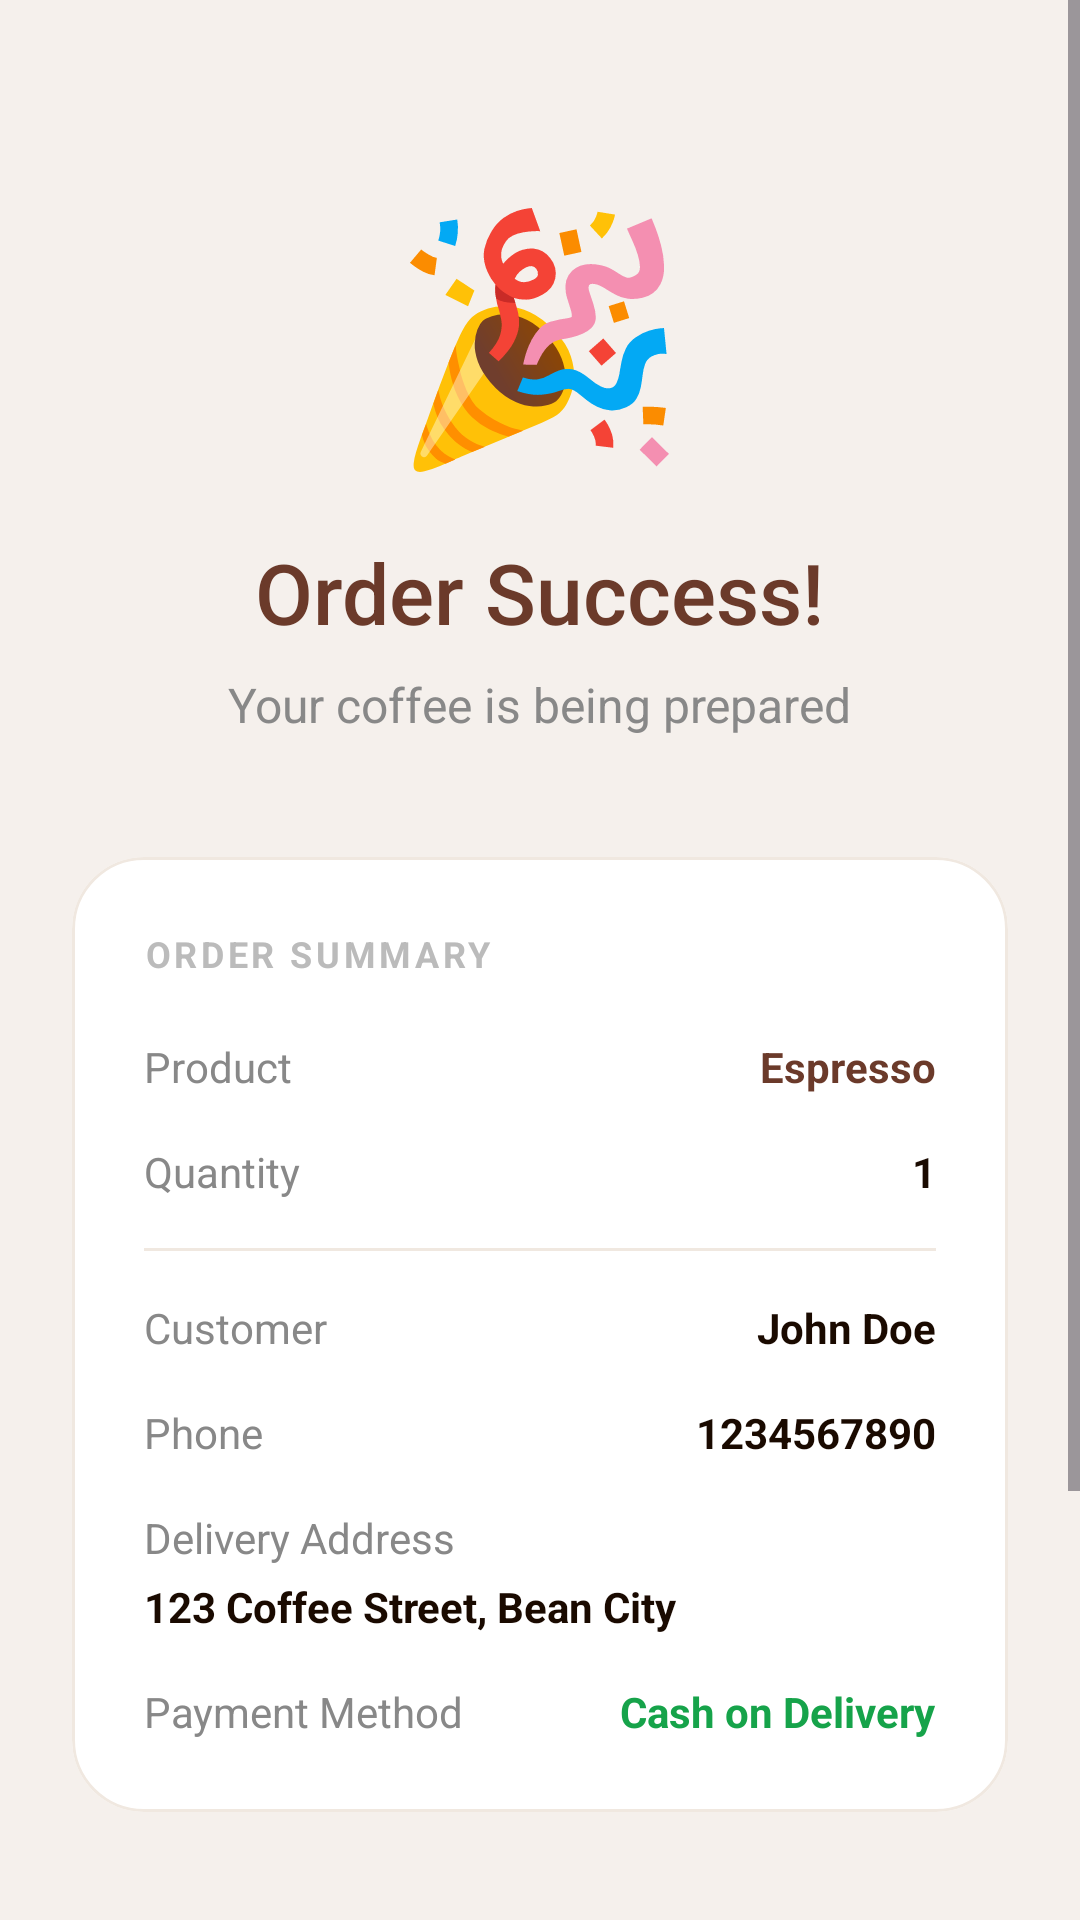

Produce the Android XML layout that renders to this screen, including the resource entries it uses.
<!-- AndroidManifest.xml: application theme Theme.CafeBookingApp -->
<!-- res/layout/activity_result.xml -->
<?xml version="1.0" encoding="utf-8"?>
<ScrollView xmlns:android="http://schemas.android.com/apk/res/android"
    xmlns:app="http://schemas.android.com/apk/res-auto"
    android:layout_width="match_parent"
    android:layout_height="match_parent"
    android:background="@color/cream"
    android:fillViewport="true">

    <LinearLayout
        android:layout_width="match_parent"
        android:layout_height="wrap_content"
        android:orientation="vertical"
        android:padding="24dp"
        android:gravity="center">

        <TextView
            android:layout_width="wrap_content"
            android:layout_height="wrap_content"
            android:text="🎉"
            android:textSize="80sp"
            android:layout_marginTop="32dp"
            android:layout_marginBottom="16dp"/>

        <TextView
            android:layout_width="wrap_content"
            android:layout_height="wrap_content"
            android:text="Order Success!"
            android:textSize="28sp"
            android:fontFamily="sans-serif-medium"
            android:textColor="@color/brown"
            android:layout_marginBottom="8dp"/>

        <TextView
            android:layout_width="wrap_content"
            android:layout_height="wrap_content"
            android:text="Your coffee is being prepared"
            android:textSize="16sp"
            android:textColor="@color/text_gray"
            android:layout_marginBottom="40dp"/>

        <com.google.android.material.card.MaterialCardView
            android:layout_width="match_parent"
            android:layout_height="wrap_content"
            app:cardCornerRadius="24dp"
            app:cardElevation="0dp"
            app:strokeWidth="1dp"
            app:strokeColor="@color/divider"
            app:cardBackgroundColor="@color/white">

            <LinearLayout
                android:layout_width="match_parent"
                android:layout_height="wrap_content"
                android:orientation="vertical"
                android:padding="24dp">

                <TextView
                    android:layout_width="wrap_content"
                    android:layout_height="wrap_content"
                    android:text="ORDER SUMMARY"
                    android:textSize="12sp"
                    android:letterSpacing="0.1"
                    android:textColor="@color/text_hint"
                    android:textStyle="bold"
                    android:layout_marginBottom="20dp"/>

                
                <RelativeLayout android:layout_width="match_parent" android:layout_height="wrap_content" android:layout_marginBottom="16dp">
                    <TextView android:layout_width="wrap_content" android:layout_height="wrap_content" android:text="Product" android:textColor="@color/text_gray"/>
                    <TextView android:id="@+id/tvResultService" android:layout_width="wrap_content" android:layout_height="wrap_content" android:layout_alignParentEnd="true" android:textStyle="bold" android:textColor="@color/brown" android:text="Espresso"/>
                </RelativeLayout>

                <RelativeLayout android:layout_width="match_parent" android:layout_height="wrap_content" android:layout_marginBottom="16dp">
                    <TextView android:layout_width="wrap_content" android:layout_height="wrap_content" android:text="Quantity" android:textColor="@color/text_gray"/>
                    <TextView android:id="@+id/tvResultQty" android:layout_width="wrap_content" android:layout_height="wrap_content" android:layout_alignParentEnd="true" android:textStyle="bold" android:textColor="@color/text_dark" android:text="1"/>
                </RelativeLayout>

                <View android:layout_width="match_parent" android:layout_height="1dp" android:background="@color/divider" android:layout_marginBottom="16dp"/>

                <RelativeLayout android:layout_width="match_parent" android:layout_height="wrap_content" android:layout_marginBottom="16dp">
                    <TextView android:layout_width="wrap_content" android:layout_height="wrap_content" android:text="Customer" android:textColor="@color/text_gray"/>
                    <TextView android:id="@+id/tvResultName" android:layout_width="wrap_content" android:layout_height="wrap_content" android:layout_alignParentEnd="true" android:textStyle="bold" android:textColor="@color/text_dark" android:text="John Doe"/>
                </RelativeLayout>

                <RelativeLayout android:layout_width="match_parent" android:layout_height="wrap_content" android:layout_marginBottom="16dp">
                    <TextView android:layout_width="wrap_content" android:layout_height="wrap_content" android:text="Phone" android:textColor="@color/text_gray"/>
                    <TextView android:id="@+id/tvResultPhone" android:layout_width="wrap_content" android:layout_height="wrap_content" android:layout_alignParentEnd="true" android:textStyle="bold" android:textColor="@color/text_dark" android:text="1234567890"/>
                </RelativeLayout>

                <LinearLayout android:layout_width="match_parent" android:layout_height="wrap_content" android:orientation="vertical">
                    <TextView android:layout_width="wrap_content" android:layout_height="wrap_content" android:text="Delivery Address" android:textColor="@color/text_gray" android:layout_marginBottom="4dp"/>
                    <TextView android:id="@+id/tvResultAddress" android:layout_width="match_parent" android:layout_height="wrap_content" android:textStyle="bold" android:textColor="@color/text_dark" android:text="123 Coffee Street, Bean City"/>
                </LinearLayout>

                <RelativeLayout android:layout_width="match_parent" android:layout_height="wrap_content" android:layout_marginTop="16dp">
                    <TextView android:layout_width="wrap_content" android:layout_height="wrap_content" android:text="Payment Method" android:textColor="@color/text_gray"/>
                    <TextView android:id="@+id/tvResultPayment" android:layout_width="wrap_content" android:layout_height="wrap_content" android:layout_alignParentEnd="true" android:textStyle="bold" android:textColor="@color/green" android:text="Cash on Delivery"/>
                </RelativeLayout>

            </LinearLayout>
        </com.google.android.material.card.MaterialCardView>

        <Button
            android:id="@+id/btnBackHome"
            android:layout_width="match_parent"
            android:layout_height="56dp"
            android:layout_marginTop="40dp"
            android:background="@drawable/bg_button_primary"
            android:text="Back to Home"
            android:textAllCaps="false"
            android:textColor="@color/white"
            android:textStyle="bold"
            android:textSize="18sp"
            app:backgroundTint="@null"/>

        <Button
            android:id="@+id/btnGoHistory"
            android:layout_width="match_parent"
            android:layout_height="56dp"
            android:layout_marginTop="12dp"
            android:background="@drawable/bg_button_outline"
            android:text="Track All Orders"
            android:textAllCaps="false"
            android:textColor="@color/brown"
            android:textSize="16sp"
            app:backgroundTint="@null"/>

        <Space android:layout_width="0dp" android:layout_height="32dp"/>

    </LinearLayout>
</ScrollView>
<!-- resources referenced by this layout -->
<resources>
  <color name="brown">#6B3A2A</color>
  <color name="cream">#F5F0EC</color>
  <color name="divider">#F0E8E0</color>
  <color name="green">#16A34A</color>
  <color name="text_dark">#1A0A00</color>
  <color name="text_gray">#888888</color>
  <color name="text_hint">#BBBBBB</color>
  <color name="white">#FFFFFF</color>
  <!-- drawable bg_button_outline (drawable) -->
  <?xml version="1.0" encoding="utf-8"?>
  <ripple xmlns:android="http://schemas.android.com/apk/res/android"
      android:color="#106B3A2A">
      <item>
          <shape android:shape="rectangle">
              <solid android:color="@color/white" />
              <stroke android:width="1.5dp" android:color="@color/brown" />
              <corners android:radius="16dp" />
          </shape>
      </item>
  </ripple>
  <!-- drawable bg_button_primary (drawable) -->
  <?xml version="1.0" encoding="utf-8"?>
  <ripple xmlns:android="http://schemas.android.com/apk/res/android"
      android:color="#40FFFFFF">
      <item>
          <shape android:shape="rectangle">
              <solid android:color="@color/brown" />
              <corners android:radius="16dp" />
          </shape>
      </item>
  </ripple>
  <style name="Theme.CafeBookingApp" parent="Base.Theme.CafeBookingApp" />
  <style name="Base.Theme.CafeBookingApp" parent="Theme.Material3.DayNight.NoActionBar">
          
          <item name="colorPrimary">@color/brown</item>
          <item name="colorOnPrimary">@color/white</item>
          <item name="colorPrimaryContainer">@color/brown_light</item>
          <item name="colorSecondary">@color/accent_gold</item>
          <item name="android:windowBackground">@color/cream</item>
          <item name="android:statusBarColor">@color/cream</item>
          <item name="android:windowLightStatusBar">true</item>
      </style>
  <color name="brown_light">#D4956A</color>
  <color name="accent_gold">#D4AF37</color>
</resources>
